Photos from the image-classification dataset "processed_data" in the GitHub repository maomao7784/Casting-Product-Quality-Inspection. Its 2 classes are: defective front, ok front.

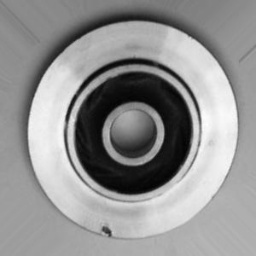
Label: defective front

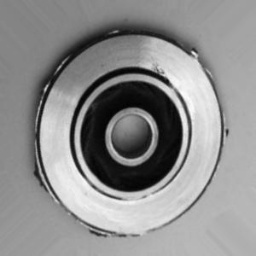
Label: defective front

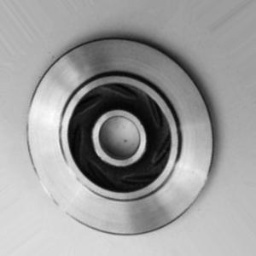
Label: ok front

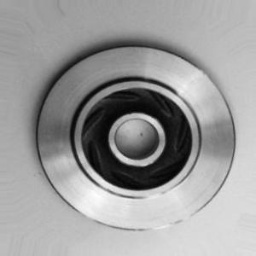
Label: ok front

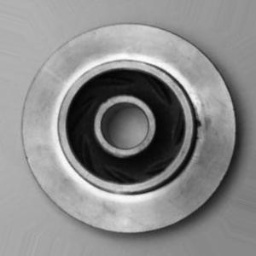
Label: defective front

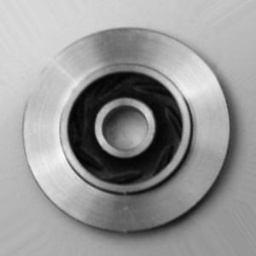
Label: ok front
